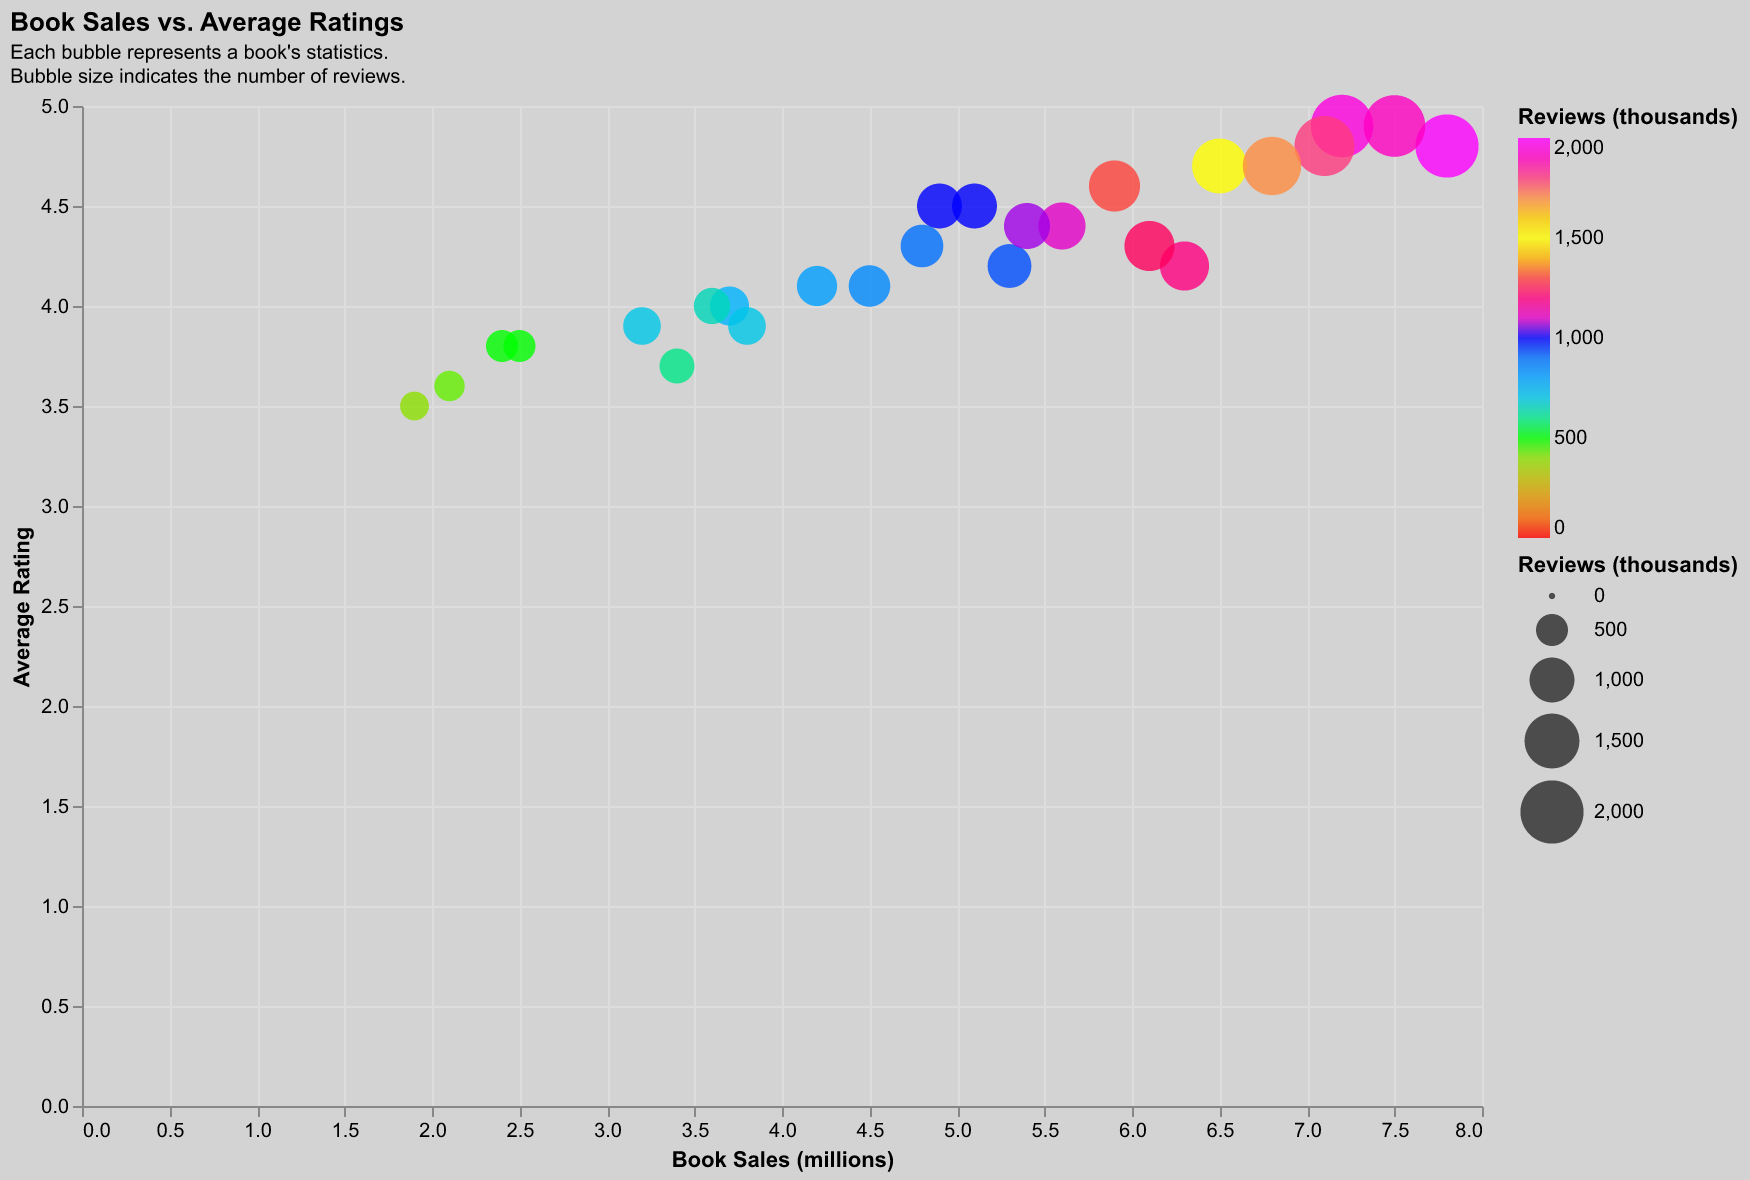

The data file committed next to this chart (first rows):
Book, Sales (millions), Average Rating, Reviews (thousands)
Book A, 5.1, 4.5, 1000
Book B, 3.7, 4.0, 750
Book C, 7.8, 4.8, 2000
Book D, 2.5, 3.8, 500
Book E, 6.3, 4.2, 1200
Book F, 1.9, 3.5, 400
Book G, 4.5, 4.1, 850
Book H, 5.9, 4.6, 1300
Book I, 3.2, 3.9, 700
Book J, 7.2, 4.9, 1950
Book K, 4.8, 4.3, 900
Book L, 6.5, 4.7, 1500
Book M, 3.4, 3.7, 600
Book N, 2.1, 3.6, 450
Book O, 5.6, 4.4, 1100
Book P, 4.9, 4.5, 1000
Book Q, 7.1, 4.8, 1800
Book R, 3.8, 3.9, 700
Book S, 5.3, 4.2, 950
Book T, 6.8, 4.7, 1700
Book U, 2.4, 3.8, 500
Book V, 4.2, 4.1, 800
Book W, 6.1, 4.3, 1250
Book X, 7.5, 4.9, 1900
Book Y, 3.6, 4.0, 650
Book Z, 5.4, 4.4, 1050
